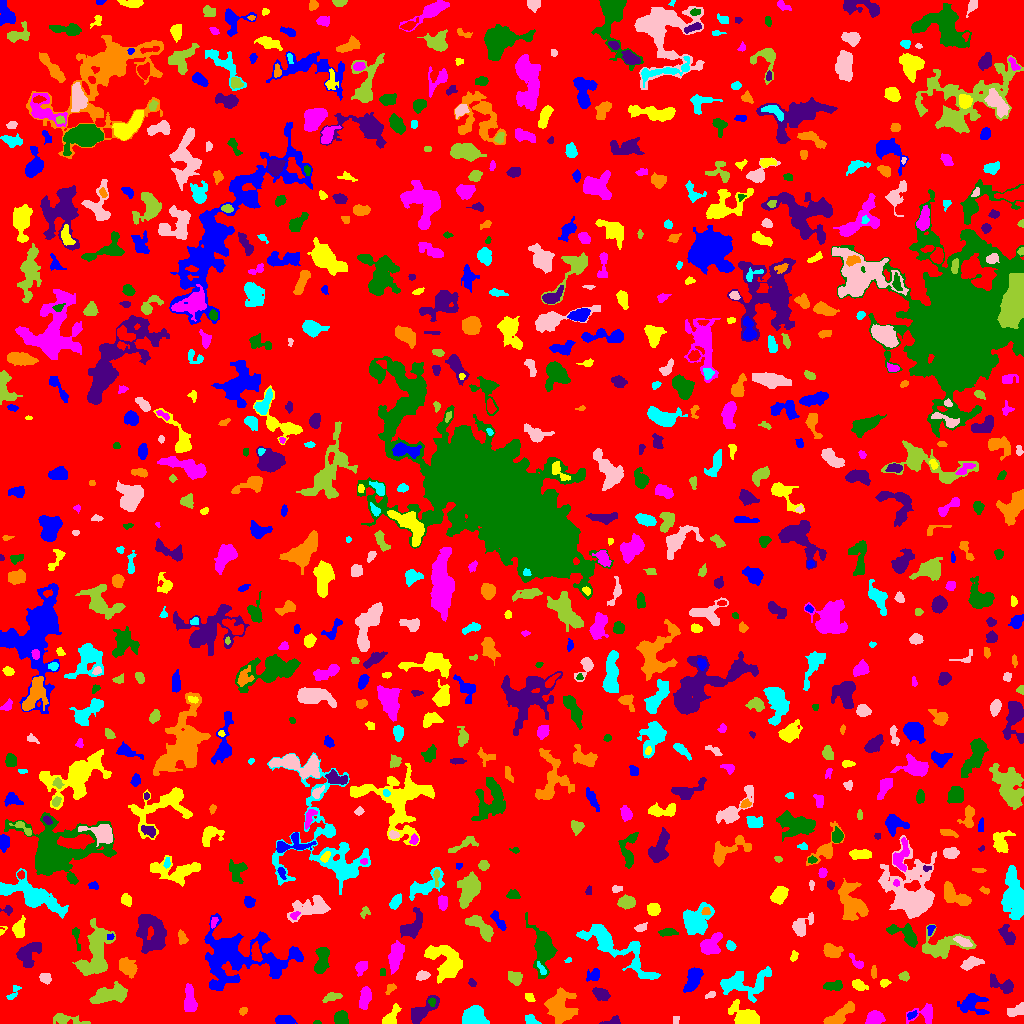

The file beside this chart, header and first rows:
ID, X, Y, A, B, theta, total_flux, mu_max, mu_median, mu_mean, R_fwhm, R_e, R10, R90, x_start, x_end, y_start, y_end, area, greylevel
0, 504.1, 510.8, 296.9, 290.8, -1.317, 1384976, 10.0, 1.0, 1.77, 110.8, 233.8, 89.35, 377.8, 0, 1023, 0, 1023, 782465, 1.77
1, 284.3, 3.346, 4.452, 2.193, -0.05137, 777.0, 9.0, 5.0, 4.625, 5.499, 4.107, 1.693, 6.103, 275, 297, 0, 8, 168, 8.625
2, 745.6, 5.553, 6.141, 4.092, -0.4765, 7075, 58.0, 9.0, 15.97, 5.352, 5.109, 1.954, 9.271, 728, 759, 0, 24, 443, 17.97
3, 874.4, 5.403, 4.408, 3.277, 0.293, 1093, 9.0, 5.0, 5.037, 6.531, 4.951, 1.954, 7.291, 865, 885, 0, 13, 217, 8.037
4, 316.9, 1.043, 1.906, 0.9919, -0.003775, 70.0, 4.0, 2.0, 2.333, 2.646, 1.693, 0.5642, 2.585, 313, 321, 0, 3, 30, 6.333
5, 612.3, 1.669, 4.785, 1.75, 0.1645, 287.0, 9.0, 2.0, 2.842, 2.326, 2.821, 0.9772, 4.687, 599, 620, 0, 8, 101, 6.842
6, 840.9, 9.186, 9.091, 2.814, 0.684, 905.0, 8.0, 2.0, 2.678, 5.499, 5.499, 2.034, 8.813, 823, 854, 0, 22, 338, 6.678
7, 530.3, 3.864, 3.526, 2.108, -0.5266, 295.0, 6.0, 3.0, 2.682, 4.222, 3.241, 1.262, 5.078, 525, 541, 0, 9, 110, 6.682
8, 675.8, 4.323, 2.262, 1.472, -1.532, 65.0, 3.0, 1.0, 1.25, 2.394, 2.111, 0.7979, 3.432, 673, 679, 0, 7, 52, 6.25
9, 68, 3.887, 10.6, 2.296, -0.1607, 390.0, 6.0, 1.0, 1.674, 3.523, 4.652, 1.596, 7.756, 53, 90, 0, 10, 233, 5.674
10, 810.4, 12.37, 6.823, 1.863, -1.464, 254.0, 4.0, 2.0, 2.33, 5.441, 3.523, 1.382, 5.262, 806, 814, 0, 23, 109, 6.33
11, 911.6, 8.5, 2.428, 1.4, 0.4067, 86.0, 4.0, 1.0, 1.265, 2.821, 2.326, 0.7979, 3.742, 907, 917, 4, 13, 68, 7.265
12, 390.6, 5.191, 5.82, 2.706, 1.012, 740.0, 11.0, 3.0, 3.558, 3.742, 3.827, 1.382, 6.699, 382, 401, 0, 20, 208, 7.558
13, 925.2, 9.703, 6.25, 4.386, 0.2148, 666.0, 7.0, 2.0, 2.581, 5.015, 4.583, 1.784, 7.653, 906, 932, 0, 20, 258, 6.581
14, 340.8, 5.733, 3.154, 2.897, 0.04757, 988.0, 12.0, 5.0, 5.582, 5.046, 3.827, 1.596, 6.155, 334, 348, 0, 13, 177, 9.582
15, 422.1, 12.54, 8.822, 3.314, 0.6917, 1132, 8.0, 3.0, 3.207, 6.747, 5.585, 2.185, 8.921, 411, 439, 0, 28, 353, 7.207
16, 242.8, 12.25, 1.92, 1.758, 0.4777, 134.0, 4.0, 2.0, 2.197, 3.613, 2.394, 0.9772, 3.568, 239, 247, 8, 16, 61, 6.197
17, 474.8, 7.113, 5.546, 4.745, -0.3018, 1825, 9.0, 5.0, 4.668, 8.176, 6.308, 2.585, 9.541, 462, 489, 0, 18, 391, 8.668
18, 1017, 13.47, 5.092, 2.422, 0.3903, 434.0, 8.0, 2.0, 2.538, 3.241, 3.868, 1.382, 6.308, 1007, 1023, 7, 21, 171, 6.538
19, 108.9, 28.35, 9.601, 3.369, 0.1989, 1784, 10.0, 3.0, 3.561, 7.159, 6.531, 2.523, 10.57, 89, 127, 20, 42, 501, 7.561
20, 794.2, 30.75, 15.24, 5.234, 1.357, 2075, 10.0, 3.0, 2.96, 6.283, 7.818, 2.706, 12.6, 781, 809, 0, 52, 701, 6.96
21, 972.3, 19.45, 7.389, 5.453, 0.04834, 635.0, 5.0, 2.0, 1.654, 4.514, 6.129, 2.185, 9.707, 957, 989, 9, 30, 384, 5.654
22, 529.6, 25.88, 2.682, 1.886, -0.6379, 114.0, 3.0, 1.0, 1.462, 3.09, 2.764, 0.9772, 4.514, 525, 535, 22, 30, 78, 5.462
23, 189.8, 22.15, 6.277, 2.629, -1.482, 863.0, 9.0, 2.0, 3.017, 4.406, 4.37, 1.693, 7.695, 184, 197, 12, 40, 286, 8.017
24, 431.8, 21.61, 2.135, 1.675, -1.344, 130.0, 5.0, 2.0, 2.241, 2.585, 2.394, 0.7979, 3.7, 428, 435, 17, 26, 58, 10.24
25, 600.9, 29.21, 4.134, 2.623, -0.471, 662.0, 7.0, 3.0, 3.617, 5.352, 4.222, 1.693, 6.604, 592, 610, 23, 36, 183, 7.617
26, 559.4, 17.2, 7.744, 6.449, -1.076, 2279, 10.0, 3.0, 3.342, 7.092, 7.485, 2.706, 12.32, 544, 578, 0, 36, 682, 7.342
27, 13.05, 29.88, 5.093, 1.888, 0.9543, 147.0, 3.0, 1.0, 1.441, 3.613, 3.192, 1.128, 5.109, 6, 21, 24, 38, 102, 5.441
28, 711.1, 28.65, 2.225, 1.34, 0.4202, 65.0, 3.0, 1.0, 1.032, 2.459, 2.034, 0.7979, 3.29, 705, 715, 25, 32, 63, 6.032
29, 332, 26.47, 4.575, 1.887, 0.2522, 320.0, 5.0, 2.0, 2.353, 4.222, 3.613, 1.382, 5.698, 322, 342, 21, 31, 136, 6.353
30, 636.6, 25.03, 4.098, 2.75, -1.172, 490.0, 6.0, 2.0, 2.62, 5.441, 4.107, 1.596, 6.58, 631, 648, 17, 34, 187, 6.62
31, 693.3, 45.64, 6.171, 3.087, 1.186, 1305, 12.0, 3.0, 4.065, 5.202, 5.078, 1.871, 8.444, 683, 703, 31, 56, 321, 8.065
32, 858.7, 38.23, 3.78, 2.242, -0.4207, 361.0, 5.0, 2.0, 2.579, 4.549, 3.613, 1.493, 5.67, 852, 868, 33, 44, 140, 6.579
33, 364.9, 24.85, 5.799, 2.421, 1.397, 1052, 9.0, 5.0, 4.594, 6.05, 4.72, 1.954, 7.356, 359, 371, 14, 37, 229, 8.594
34, 833.6, 37.64, 4.834, 2.2, 0.102, 449.0, 5.0, 3.0, 2.721, 5.441, 4.068, 1.596, 6.232, 823, 842, 33, 43, 165, 6.721
35, 472.2, 40.55, 1.838, 1.481, -0.6404, 65.0, 3.0, 1.0, 1.121, 2.394, 2.111, 0.7979, 3.385, 468, 476, 37, 45, 58, 6.121
36, 390.6, 35.06, 3.173, 1.889, 0.8661, 131.0, 3.0, 2.0, 1.598, 3.785, 3.038, 1.128, 4.549, 385, 396, 29, 40, 82, 6.598
37, 743.8, 40.34, 13.98, 7.123, 0.1315, 1809, 8.0, 2.0, 2.492, 6.84, 8.273, 2.877, 12.95, 720, 771, 21, 57, 726, 6.492
38, 45.45, 45.02, 2.844, 2.282, -0.4597, 325.0, 7.0, 2.0, 2.851, 3.338, 3.192, 1.262, 5.171, 39, 51, 39, 50, 114, 6.851
39, 904, 47.23, 2.399, 2.057, -0.2096, 231.0, 6.0, 2.0, 2.655, 3.656, 2.821, 1.128, 4.442, 898, 909, 42, 52, 87, 6.655
40, 155.8, 27.45, 9.39, 8.126, 1.065, 1896, 6.0, 3.0, 3.374, 11.21, 7.858, 3.141, 11.95, 142, 175, 0, 45, 562, 6.374
41, 236.8, 66.5, 22.54, 13.89, -0.0267, 6379, 8.0, 2.0, 2.739, 14.15, 14.49, 5.412, 23.21, 204, 303, 33, 110, 2329, 6.739
42, 883.7, 40.05, 2.207, 1.402, 0.07266, 61.0, 2.0, 1.0, 0.8472, 3.613, 2.185, 0.9772, 3.29, 880, 891, 36, 44, 72, 5.847
43, 361, 56.31, 3.366, 2.47, 0.8465, 424.0, 7.0, 3.0, 2.986, 4.068, 3.523, 1.382, 5.67, 355, 367, 47, 62, 142, 6.986
44, 382.3, 51.5, 1.588, 1.213, 1.571, 44.0, 3.0, 1.0, 0.9565, 1.784, 1.596, 0.5642, 2.821, 380, 385, 48, 55, 46, 6.957
45, 1003, 38.23, 7.361, 3.172, -0.414, 1056, 10.0, 3.0, 4.141, 5.015, 4.82, 1.871, 7.939, 990, 1013, 30, 50, 255, 7.141
46, 126.4, 57.67, 4.999, 3.334, -0.7978, 1234, 14.0, 3.0, 4.487, 4.26, 4.549, 1.693, 8.058, 119, 137, 45, 66, 275, 7.487
47, 542.0, 54.13, 3.876, 1.254, -0.9439, 100.0, 3.0, 1.0, 1.282, 2.985, 2.585, 0.9772, 4.184, 537, 546, 49, 62, 78, 9.282
48, 422, 47.38, 3.122, 1.842, 0.3477, 319.0, 7.0, 3.0, 2.798, 3.568, 3.038, 1.128, 4.787, 416, 430, 43, 53, 114, 8.798
49, 514.9, 45.43, 3.542, 2.853, -0.6245, 469.0, 6.0, 2.0, 2.727, 5.14, 3.949, 1.493, 6.358, 508, 522, 38, 52, 172, 6.727
50, 794.6, 84.69, 27.63, 12.68, -0.2431, 8857, 11.0, 4.0, 3.988, 11.79, 14.93, 5.642, 23.53, 755, 866, 53, 121, 2221, 6.988
51, 593.9, 48.25, 3.539, 2.789, 0.5648, 365.0, 6.0, 2.0, 2.535, 4.514, 3.613, 1.382, 5.726, 586, 599, 42, 55, 144, 7.535
52, 445.3, 63.08, 10.75, 7.129, -0.7254, 2923, 9.0, 4.0, 3.762, 8.368, 9.097, 3.432, 14.05, 424, 462, 40, 78, 777, 6.762
53, 857.6, 60.64, 4.827, 1.735, -0.7659, 173.0, 4.0, 1.0, 1.531, 4.029, 2.877, 1.128, 4.72, 849, 863, 55, 70, 113, 9.531
54, 321.8, 63.04, 7.355, 2.84, 1.391, 1100, 9.0, 3.0, 3.503, 5.67, 5.382, 2.111, 8.444, 314, 329, 50, 76, 314, 7.503
55, 28.08, 69.7, 7.122, 4.692, 0.9679, 1098, 6.0, 3.0, 2.78, 8.538, 6.433, 2.523, 9.739, 16, 41, 56, 81, 395, 6.78
56, 873.5, 51.15, 3.305, 1.423, 1.555, 108.0, 3.0, 2.0, 1.543, 3.478, 2.877, 1.128, 4.297, 871, 876, 45, 58, 70, 5.543
57, 568.1, 63.46, 1.679, 1.079, 0.3267, 35.0, 3.0, 1.0, 1.029, 1.784, 1.596, 0.5642, 2.523, 564, 571, 61, 66, 34, 7.029
58, 971.8, 60.77, 5.383, 2.608, 0.3141, 688.0, 8.0, 3.0, 3.389, 4.886, 4.549, 1.596, 7.225, 960, 984, 53, 67, 203, 6.389
59, 95.63, 70.5, 14.11, 6.639, 1.332, 3090, 9.0, 3.0, 3.156, 9.062, 9.167, 3.523, 14.77, 72, 115, 48, 105, 979, 7.156
... 794 more rows
